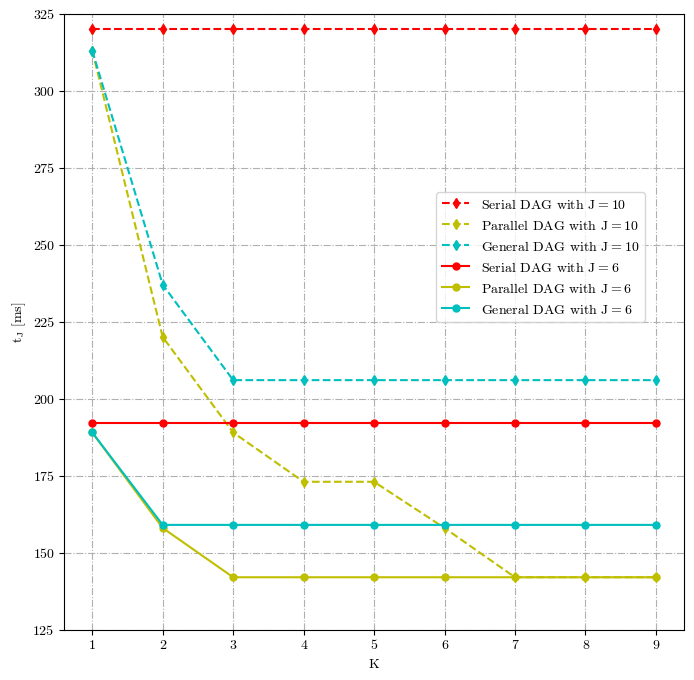
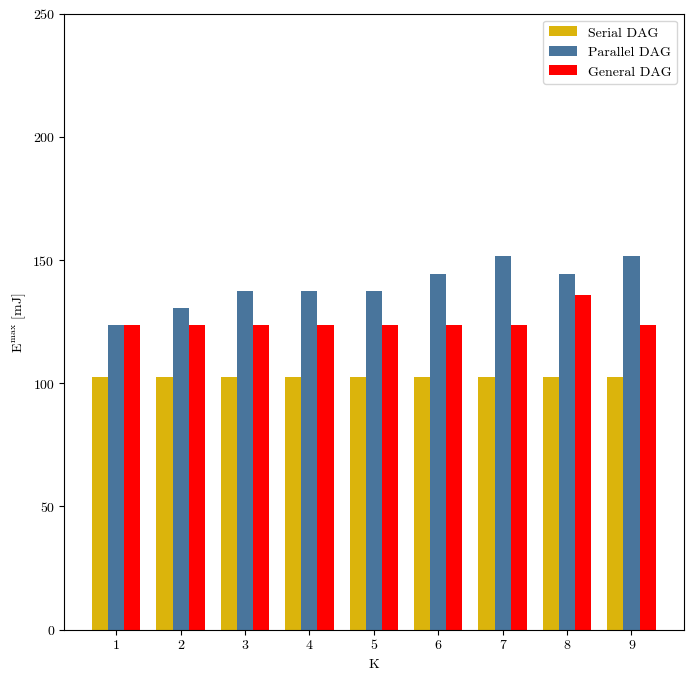

Reproduce these figures in Python, in order.
import numpy as np
import matplotlib.pyplot as plt
from matplotlib import rcParams

## Delay Plotting
K_axis = range(1,10)
J10S = [320 for _ in K_axis]
J10P = [313,220,189,173,173,158,142,142,142]
J10G = [313,237,206,206,206,206,206,206,206]
J6S = [192 for _ in K_axis]
J6P = [189,158,142,142,142,142,142,142,142]
J6G = [189,159,159,159,159,159,159,159,159]

# rcParams['font.family'] = 'Times New Roman'
rcParams['font.family'] = 'cmr10'
rcParams['mathtext.default'] = 'regular'



fig, ax = plt.subplots(1,1,figsize=(8,8),dpi=200)
ax.set_xlabel("$K$")
ax.set_ylabel("$t_J$ [ms]")
ax.set_ylim(125,325)
# ax.set_xlim(1,9)
ax.plot(K_axis,J10S,'r--',marker='d',markersize=5,label='Serial DAG with ${J=10}$')
ax.plot(K_axis,J10P,'y--',marker='d',markersize=5,label='Parallel DAG with $J=10$')
ax.plot(K_axis,J10G,'c--',marker='d',markersize=5,label='General DAG with $J=10$')
ax.plot(K_axis,J6S,'r',marker='o',markersize=5,label='Serial DAG with $J=6$')
ax.plot(K_axis,J6P,'y',marker='o',markersize=5,label='Parallel DAG with $J=6$')
ax.plot(K_axis,J6G,'c',marker='o',markersize=5,label='General DAG with $J=6$')
ax.legend(loc=(0.6,0.5))
ax.grid(ls='-.')
# fig.savefig('./DelayPlot.svg')

## Energy Plotting

Serl = [102.4 for _ in range(9)]
Gnrl = [123.5,123.5,123.5,123.5,123.5,123.5,123.5, 136,123.5]
Prl = [123.5,130.5,137.5,137.5,137.5,144.5,151.6,144.5,151.6]

K_axis = np.arange(1,10)
fig1, ax1 = plt.subplots(1,1,figsize=(8,8),dpi=200)
ax1.set_xlabel("$K$")
ax1.set_ylabel("$E^{max}$ [mJ]")
ax1.set_ylim(0, 250)
ax1.set_xticks(range(1,10))
ax1.bar(K_axis-0.25, Serl, color = 'xkcd:gold', width = 0.25, label='Serial DAG')
ax1.bar(K_axis, Prl, color = 'xkcd:dull blue', width = 0.25, label ='Parallel DAG')   # https://xkcd.com/color/rgb/
ax1.bar(K_axis+0.25, Gnrl, color = 'r', width = 0.25, label = 'General DAG')
ax1.legend()
plt.show()
# fig.savefig('./EnergyPlot.svg')